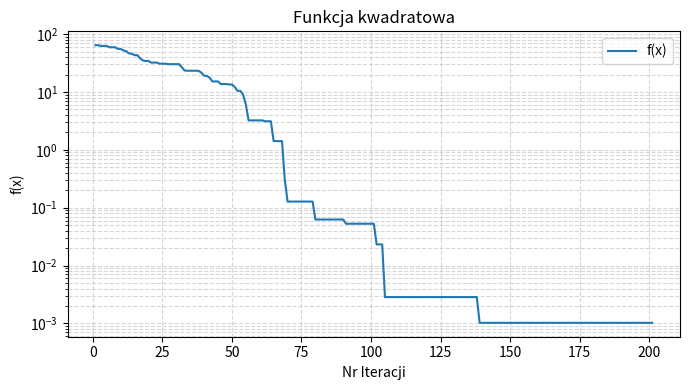
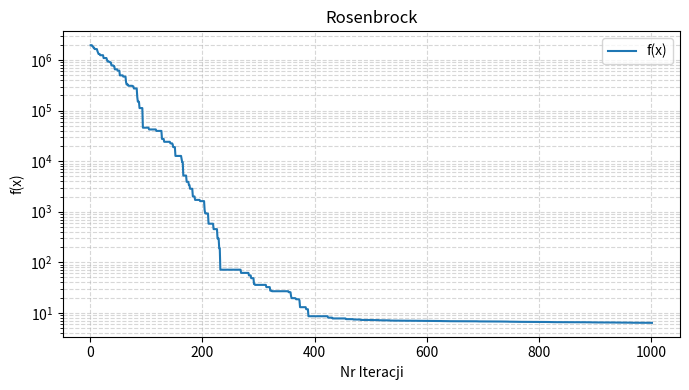
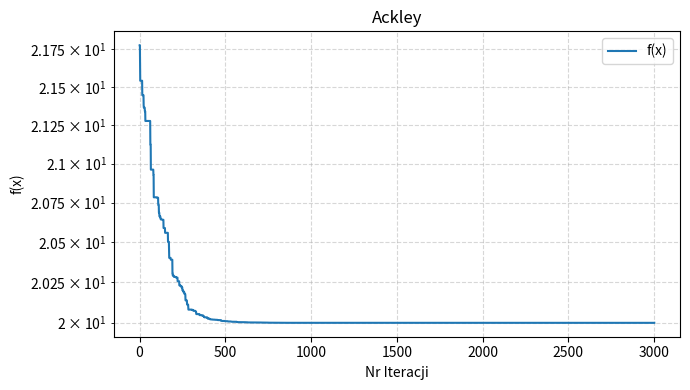

Write the Python code that produced these figures, in order.
import time
from typing import NamedTuple, Callable, Sequence, List, Dict, Any
import numpy as np
import matplotlib.pyplot as plt

class SolverParameters(NamedTuple):
    fitness: float = 0.05  # Liczba wywołań funkcji celu [0, 1] * FE_max
    sigma: float = 0.3  # Siła mutacji
    a: int = 10  # Interwał adaptacji sigma
    t_max: int = 100  # Maksymalna liczba iteracji

class HistoryElement(NamedTuple):
    x: Sequence[float]
    sigma: float
    f: float
    t: int

class SolverResult(NamedTuple):
    x_best: np.ndarray
    f_best: float
    evals: int
    history: List[HistoryElement]
    params: SolverParameters
    time_s: float

def solver(
        eval_func: Callable[[Sequence[float]], float], # Funkcja celu
        x0: Sequence[float], # Osobnik początkowy
        params: SolverParameters) -> SolverResult:
    start = time.time()
    FE_max =  params.t_max * len(x0) # FE_max
    params = params._replace(fitness=params.fitness * FE_max)
    t = 1
    l_s = 0
    o0 = eval_func(x0)
    last_changed = t
    history: List[HistoryElement] = [HistoryElement(x=x0, sigma=params.sigma, f=o0, t=t)]
    while t <= FE_max and t - last_changed <= params.fitness:
        z = np.random.uniform(-1, 1, len(x0)) # Rozkład normalny
        m = x0 + params.sigma * z
        o_m = eval_func(m) # Wartość dla mutanta
        if o_m <= o0:
            l_s += 1
            o0 = o_m
            x0 = m
        if t % params.a == 0:
            last_changed = t
            if l_s / params.a >= 1/5:
                params = params._replace(sigma = params.sigma * 1.22)
            if l_s / params.a <= 1/5:
                params = params._replace(sigma = params.sigma  * 0.82)
            l_s = 0
        t += 1
        history.append(HistoryElement(x=x0, sigma=params.sigma, f=o0, t=t))
    stop = time.time()
    time_s = stop - start
    return SolverResult(x_best=x0, f_best=o_m, evals=t, history=history, params=params, time_s=time_s)

def quadratic(x: np.ndarray) -> float:
    return float(np.sum(x**2))

def rosenbrock(x: np.ndarray, a=1.0, b=100.0) -> float:
    # classic Rosenbrock for dim>=2
    x = np.asarray(x)
    return float(np.sum(b*(x[1:]-x[:-1]**2)**2 + (a-x[:-1])**2))

def ackley(x: np.ndarray, a=20, b=0.2, c=2*np.pi) -> float:
    x = np.asarray(x)
    n = x.size
    sum_sq = np.sum(x**2)
    sum_cos = np.sum(np.cos(c*x))
    return float(-a * np.exp(-b * np.sqrt(sum_sq / n)) - np.exp(sum_cos / n) + a + np.e)

def plot_history(res: SolverResult, title: str = ""):
    f_values = [h.f for h in res.history]
    iters = [h.t for h in res.history]

    plt.figure(figsize=(7, 4))
    plt.semilogy(iters, f_values, color="tab:blue", label="f(x)")
    plt.xlabel("Nr Iteracji")
    plt.ylabel("f(x)")
    plt.title(title)
    plt.grid(True, which="both", linestyle="--", alpha=0.5)
    plt.legend()
    plt.tight_layout()
    plt.show()


if __name__ == "__main__":
    def f(x):
        return x[0]**2 + x[1]**2 + 50
    x0 = np.random.normal(0, 5, 2)
    res = solver(quadratic, x0, SolverParameters())
    plot_history(res, "Funkcja kwadratowa")
    x0 =  np.random.normal(-3, 3, 10)
    res = solver(rosenbrock, x0, SolverParameters())
    plot_history(res, "Rosenbrock")
    x0 = np.random.normal(-32, 32, 30)
    res = solver(ackley, x0, SolverParameters())
    plot_history(res, "Ackley")